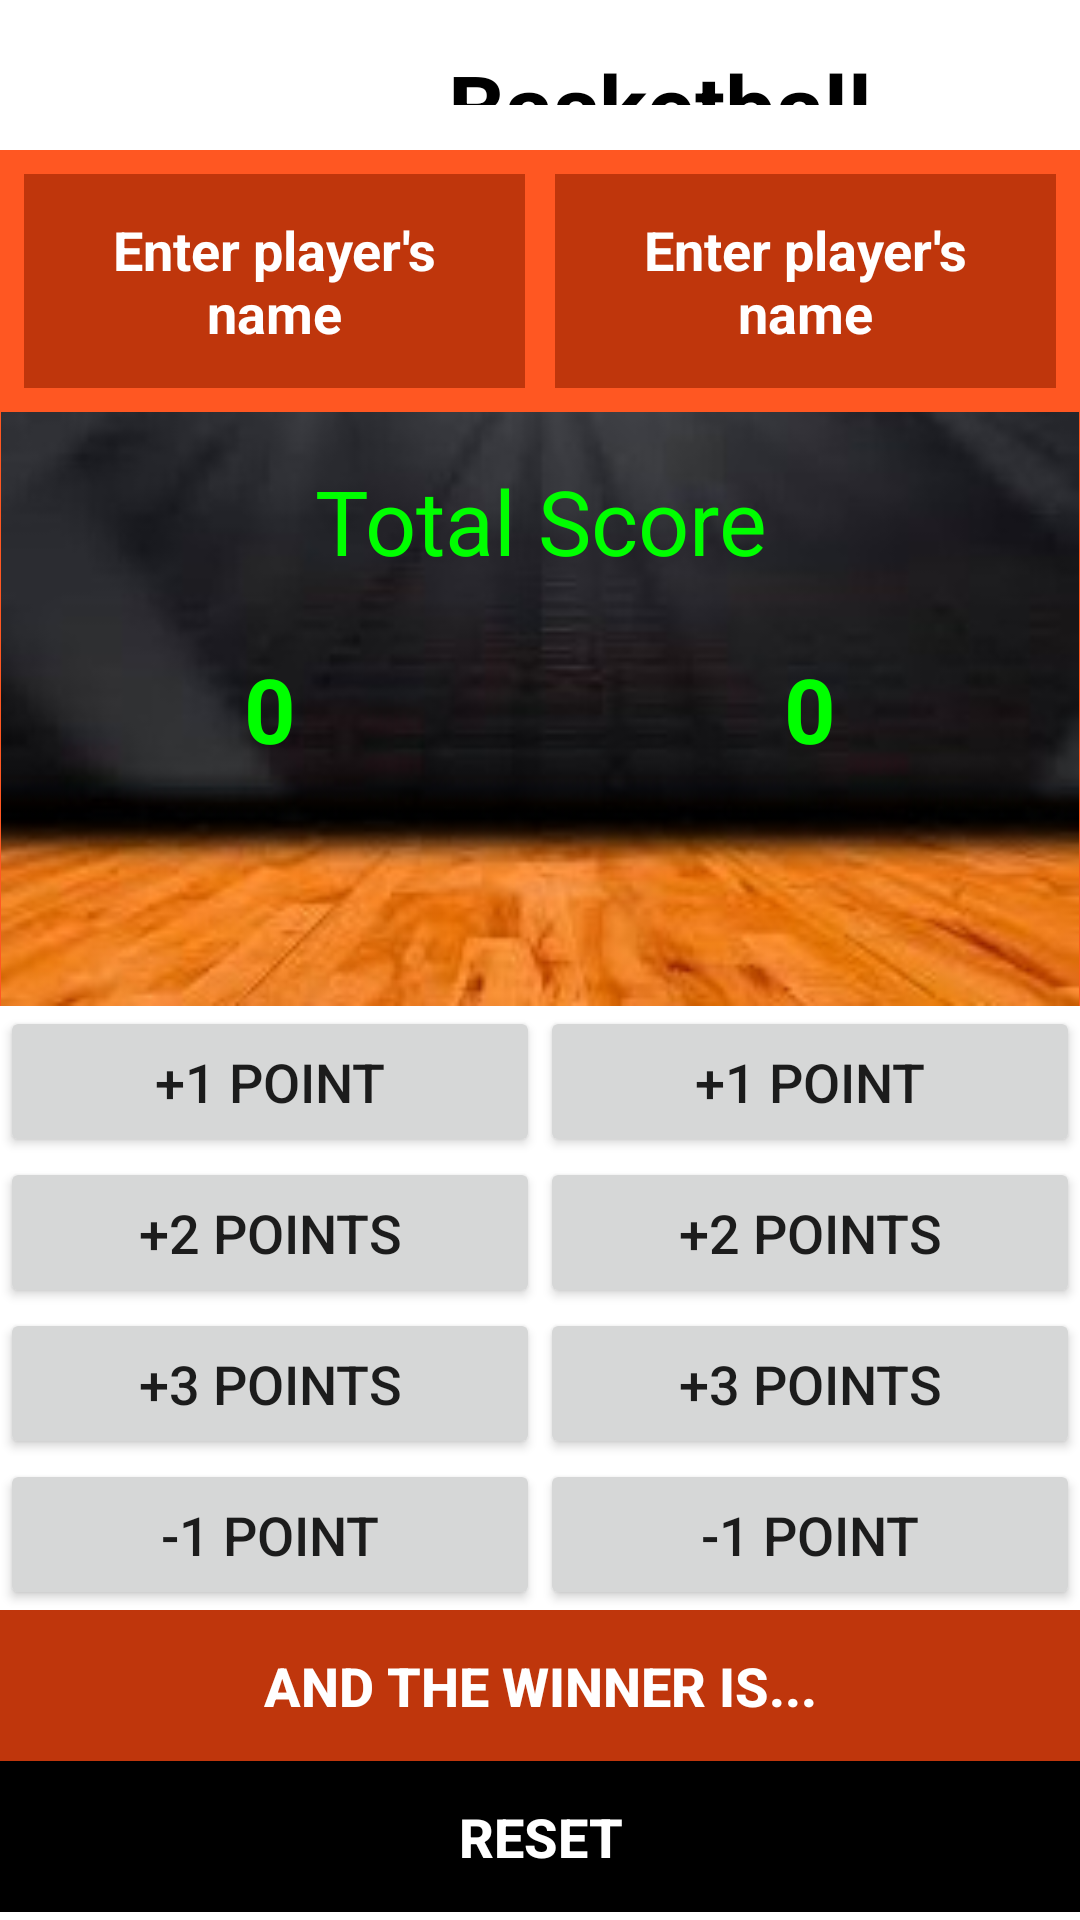

Layout XML and referenced resources for this Android screen:
<!-- AndroidManifest.xml: application theme AppTheme -->
<!-- res/layout/activity_game1.xml -->
<?xml version="1.0" encoding="utf-8"?>
<ScrollView xmlns:android="http://schemas.android.com/apk/res/android"
    xmlns:tools="http://schemas.android.com/tools"
    android:layout_width="match_parent"
    android:layout_height="match_parent"
    android:background="@color/white"
    tools:context="com.example.android.beatmeifyoucan.game1Activity">

    <LinearLayout
        style="@style/BasicLinearLayoutStyle"
        android:orientation="vertical">

        <LinearLayout
            style="@style/MyTextViewStyle"
            android:layout_weight="1"
            android:background="@color/white"
            android:orientation="horizontal">

            <ImageButton
                android:layout_width="70dp"
                android:layout_height="wrap_content"
                android:adjustViewBounds="true"
                android:background="@color/white"
                android:onClick="displayRules"
                android:padding="@dimen/paddingTitle"
                android:scaleType="fitXY"
                android:src="@drawable/basketball" />

            <TextView
                android:layout_width="match_parent"
                android:layout_height="match_parent"
                android:layout_marginLeft="@dimen/layout_margin"
                android:layout_marginStart="@dimen/layout_margin"
                android:gravity="center"
                android:text="@string/game1"
                android:textColor="@color/black"
                android:textSize="@dimen/title"
                android:textStyle="bold" />

        </LinearLayout>

        <LinearLayout
            android:layout_width="match_parent"
            android:layout_height="wrap_content"
            android:background="@color/orange"
            android:orientation="horizontal"
            android:padding="@dimen/smallPadding">

            <EditText
                android:id="@+id/namePlayer1"
                style="@style/EditTextViewStyle"
                android:layout_marginEnd="@dimen/layout_margin"
                android:layout_weight="2"
                android:background="@color/darkOrange"
                android:hint="@string/hint"
                android:maxLines="2"
                android:textColor="@color/white"
                android:textColorHint="@color/white"
                android:textSize="@dimen/text_small" />

            <EditText
                android:id="@+id/namePlayer2"
                style="@style/EditTextViewStyle"
                android:layout_weight="2"
                android:background="@color/darkOrange"
                android:hint="@string/hint"
                android:maxLines="2"
                android:textColor="@color/white"
                android:textColorHint="@color/white"
                android:textSize="@dimen/text_small" />
        </LinearLayout>

        <RelativeLayout
            android:layout_width="match_parent"
            android:layout_height="wrap_content">

            <ImageView
                android:layout_width="match_parent"
                android:layout_height="wrap_content"
                android:adjustViewBounds="true"
                android:src="@drawable/court2" />

            <TextView
                android:layout_width="match_parent"
                android:layout_height="wrap_content"
                android:layout_centerHorizontal="true"
                android:layout_marginBottom="@dimen/buttonMargin"
                android:layout_marginTop="@dimen/buttonMargin"
                android:gravity="center"
                android:text="Total Score"
                android:textColor="@color/green"
                android:textSize="@dimen/text_big" />

            <LinearLayout
                android:layout_width="match_parent"
                android:layout_height="wrap_content"
                android:layout_centerInParent="true"
                android:orientation="horizontal"
                android:weightSum="2">

                <TextView
                    android:id="@+id/quantity_text_view1"
                    style="@style/EditTextViewStyle"
                    android:layout_weight="1"
                    android:text="0"
                    android:textColor="@color/green"
                    android:textSize="@dimen/text_big" />

                <TextView
                    android:id="@+id/quantity_text_view2"
                    style="@style/EditTextViewStyle"
                    android:layout_weight="1"
                    android:text="0"
                    android:textColor="@color/green"
                    android:textSize="@dimen/text_big" />

            </LinearLayout>
        </RelativeLayout>

        <LinearLayout
            android:layout_width="match_parent"
            android:layout_height="wrap_content"
            android:background="@color/white"
            android:orientation="horizontal">

            <Button
                style="@style/SmallButtonViewStyle"
                android:layout_weight="1"
                android:onClick="increment1"
                android:text="@string/add1" />

            <Button
                style="@style/SmallButtonViewStyle"
                android:layout_weight="1"
                android:onClick="increment4"
                android:text="@string/add1" />
        </LinearLayout>

        <LinearLayout
            android:layout_width="match_parent"
            android:layout_height="wrap_content"
            android:background="@color/white"
            android:orientation="horizontal">

            <Button
                style="@style/SmallButtonViewStyle"
                android:layout_weight="1"
                android:onClick="increment2"
                android:text="@string/add2" />

            <Button
                style="@style/SmallButtonViewStyle"
                android:layout_weight="1"
                android:onClick="increment5"
                android:text="@string/add2" />
        </LinearLayout>

        <LinearLayout
            android:layout_width="match_parent"
            android:layout_height="wrap_content"
            android:background="@color/white"
            android:orientation="horizontal">

            <Button
                style="@style/SmallButtonViewStyle"
                android:layout_weight="1"
                android:onClick="increment3"
                android:text="@string/add3" />

            <Button
                style="@style/SmallButtonViewStyle"
                android:layout_weight="1"
                android:onClick="increment6"
                android:text="@string/add3" />

        </LinearLayout>

        <LinearLayout
            android:layout_width="match_parent"
            android:layout_height="wrap_content"
            android:background="@color/white"
            android:orientation="horizontal">

            <Button
                style="@style/SmallButtonViewStyle"
                android:layout_weight="1"
                android:onClick="decrement1"
                android:text="@string/minus1" />

            <Button
                style="@style/SmallButtonViewStyle"
                android:layout_weight="1"
                android:onClick="decrement2"
                android:text="@string/minus1" />

        </LinearLayout>

        <LinearLayout
            style="@style/BasicLinearLayoutStyle"
            android:orientation="vertical">

            <Button
                style="@style/LargaButtonViewStyle"
                android:onClick="submitResults1"
                android:text="@string/results" />

            <TextView
                android:id="@+id/score_text_view"
                style="@style/SmallTextViewStyle"
                android:text=" "
                android:visibility="gone" />

            <Button
                style="@style/LargaButtonViewStyle"
                android:background="@color/black"
                android:onClick="resetScore"
                android:text="@string/reset" />


        </LinearLayout>

    </LinearLayout>
</ScrollView>
<!-- resources referenced by this layout -->
<resources>
  <color name="black">#000000</color>
  <color name="darkOrange">#bf360c</color>
  <color name="green">#00FF00</color>
  <color name="orange">#FF5722</color>
  <color name="white">#FFFFFF</color>
  <dimen name="buttonMargin">16dp</dimen>
  <dimen name="layout_margin">10dp</dimen>
  <dimen name="paddingTitle">10dp</dimen>
  <dimen name="smallPadding">8dp</dimen>
  <dimen name="text_big">30sp</dimen>
  <dimen name="text_small">18sp</dimen>
  <dimen name="title">30sp</dimen>
  <!-- drawable court2: jpg bitmap (drawable, 10637 bytes) -->
  <string name="add1">+1 point</string>
  <string name="add2">+2 points</string>
  <string name="add3">+3 points</string>
  <string name="game1">Basketball</string>
  <string name="hint">Enter player\'s name</string>
  
  
      /**
      * This method is called when decrement button is clicked.
      */
  <string name="minus1">-1 point</string>
  <string name="reset">Reset</string>
  
      /**
      * Buttons
      */
  <string name="results">And the winner is...</string>
  
  
      /**
      * Rules activity TextViews
      */
  <style name="BasicLinearLayoutStyle">
          <item name="android:layout_width">match_parent</item>
          <item name="android:layout_height">match_parent</item>
          <item name="android:background">@color/orange</item>
      </style>
  <style name="EditTextViewStyle">
          <item name="android:layout_width">0dp</item>
          <item name="android:layout_height">wrap_content</item>
          <item name="android:textSize">@dimen/text_small</item>
          <item name="android:padding">@dimen/buttonPadding</item>
          <item name="android:gravity">center</item>
          <item name="android:textStyle">bold</item>
      </style>
  <style name="LargaButtonViewStyle">
          <item name="android:layout_width">match_parent</item>
          <item name="android:layout_height">wrap_content</item>
          <item name="android:textSize">@dimen/text_small</item>
          <item name="android:textStyle">bold</item>
          <item name="android:padding">@dimen/buttonPadding</item>
          <item name="android:background">@color/darkOrange</item>
          <item name="android:textColor">@color/white</item>
      </style>
  <style name="MyTextViewStyle">
          <item name="android:layout_width">match_parent</item>
          <item name="android:layout_height">0dp</item>
          <item name="android:padding">@dimen/myPadding</item>
  
          <item name="android:textSize">36sp</item>
      </style>
  <style name="SmallButtonViewStyle">
          <item name="android:layout_width">0dp</item>
          <item name="android:layout_height">wrap_content</item>
          <item name="android:textSize">@dimen/text_small</item>
          <item name="android:padding">@dimen/buttonPadding</item>
      </style>
  <style name="SmallTextViewStyle">
          <item name="android:layout_width">match_parent</item>
          <item name="android:layout_height">match_parent</item>
          <item name="android:textSize">@dimen/text_results</item>
          <item name="android:textColor">@color/black</item>
          <item name="android:padding">@dimen/buttonPadding</item>
          <item name="android:gravity">center</item>
      </style>
  <style name="AppTheme" parent="Theme.AppCompat.Light.NoActionBar">
          
          <item name="colorPrimary">@color/colorPrimary</item>
          <item name="colorPrimaryDark">@color/colorPrimaryDark</item>
          <item name="colorAccent">@color/colorAccent</item>
      </style>
  <dimen name="buttonPadding">13dp</dimen>
  <dimen name="myPadding">15dp</dimen>
  <dimen name="text_results">20sp</dimen>
  <color name="colorPrimary">#3F51B5</color>
  <color name="colorPrimaryDark">#303F9F</color>
  <color name="colorAccent">#FFCCBC</color>
</resources>
